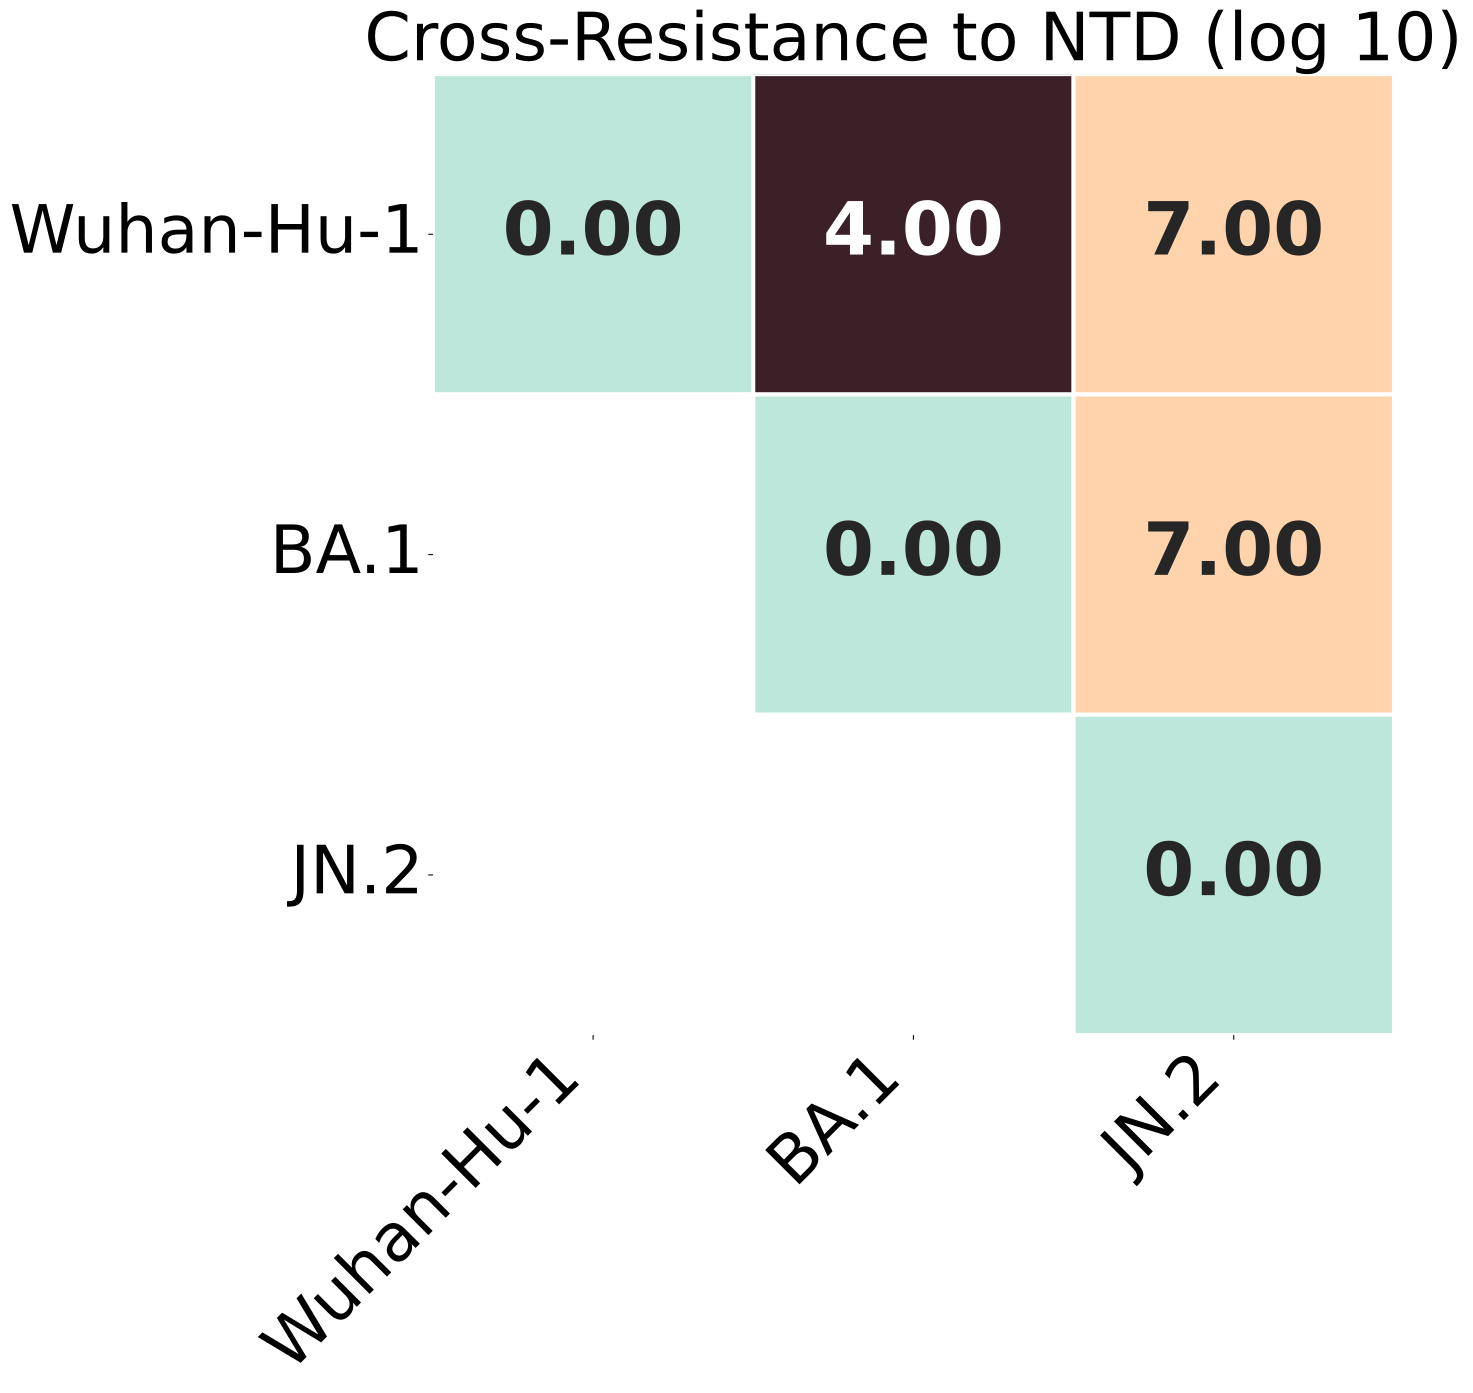

Source data for this figure (header and first rows):
, Wuhan-Hu-1, BA.1, JN.2
Wuhan-Hu-1, 0.0, 4.0, 7.0
BA.1, 4.0, 0.0, 7.0
JN.2, 7.0, 7.0, 0.0
